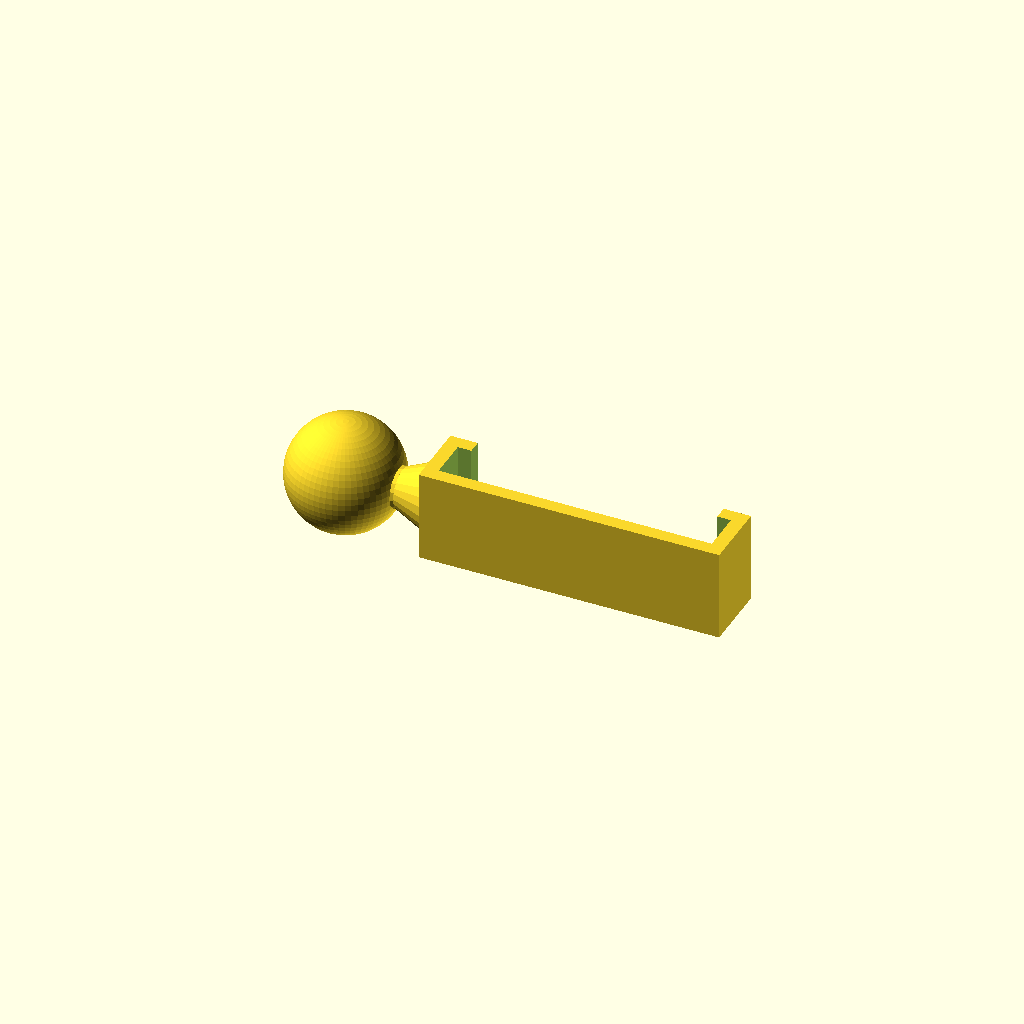
Cell 1: rendered with the file's own defaults.
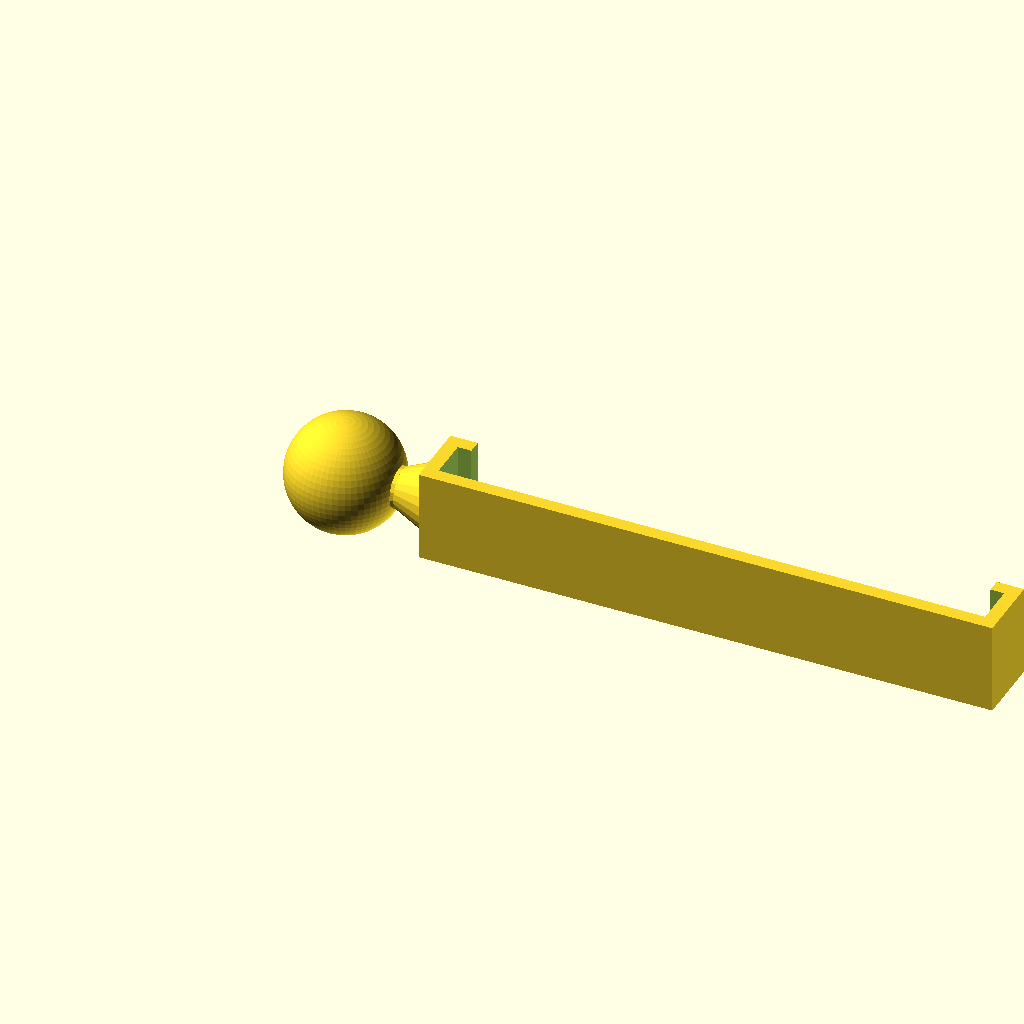
Cell 2: phone_width = 120 (everything else at default).
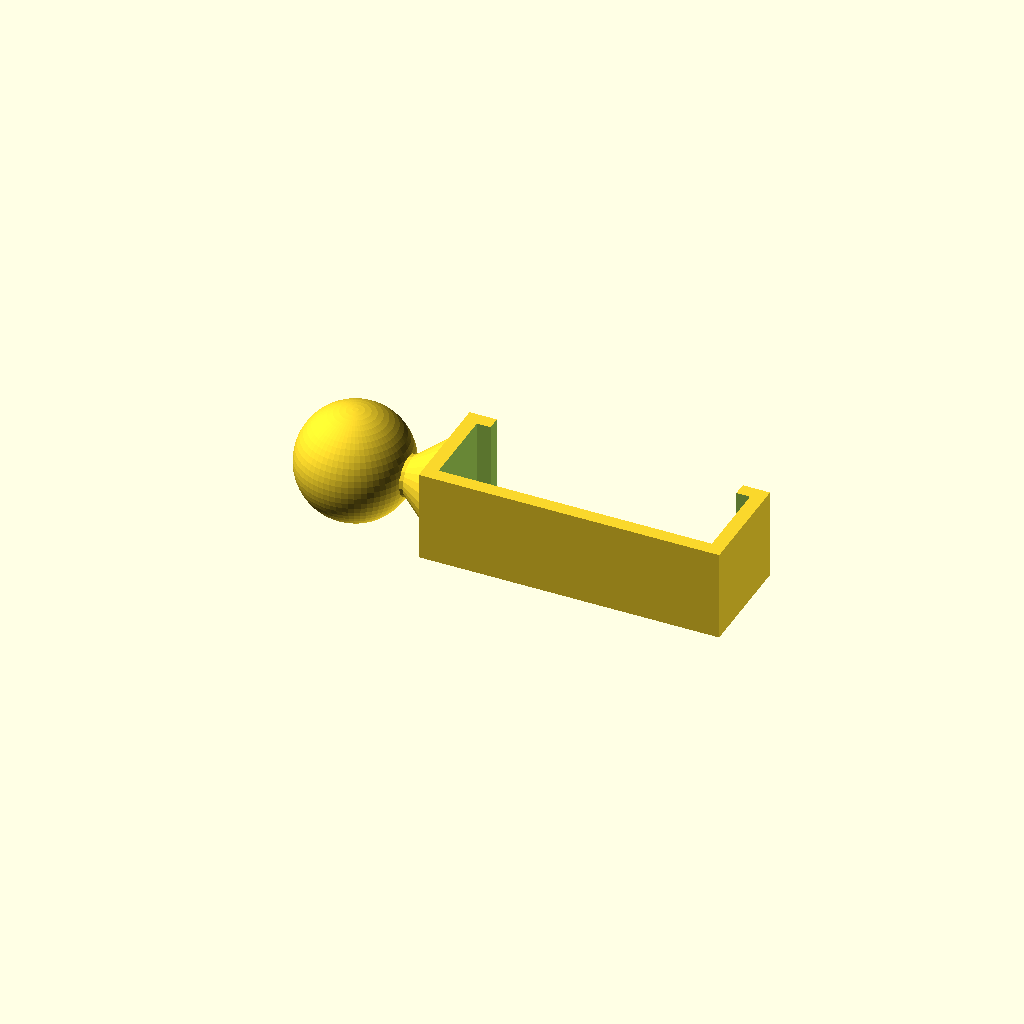
Cell 3 — phone_height set to 18, the other parameters unchanged.
One fixed orthographic camera (rotation 55°, 0°, 25°; colour scheme Cornfield) for every cell.
Source of the model, inputs/thingiverse/files/thing-1035943/f5da82e11126016b49e25a078fc7286e.scad:
/* [Device Size] */

// Device width (mm)
phone_width = 60;

// Device height (mm)
phone_height = 9;

/* [Hidden] */

clip_length = 20;
clip_thickness = 3;
ball_diameter = 25;
arm_length = 7;

module clip() {
    width = phone_width + clip_thickness * 2;
    height = phone_height + clip_thickness * 2;
    
    difference() {
		cube([width, height, clip_length]);
		
		translate([clip_thickness, clip_thickness, -1])
		cube([phone_width, phone_height, clip_length + 2]);
		
		translate([clip_thickness * 2, clip_thickness + phone_height - 1, -1])
		cube([phone_width - (clip_thickness * 2), clip_thickness + 2, clip_length + 2]);
	}
}

module ball() {
	ball_x = 0 - (ball_diameter/2) - arm_length;
	ball_y = clip_thickness + phone_height/2;
	difference() {
		translate([ball_x, ball_y, clip_length/2])
		sphere(d=ball_diameter, $fn=60);
	
		// flatten one side of ball for easy printing
		translate([ball_x, ball_y, -ball_diameter/2])
		cube([ball_diameter, ball_diameter, ball_diameter], center=true);
	}
}

module arm() {
	translate([0, clip_thickness + phone_height/2, clip_length/2])
	rotate([0, -90, 0])
	union() {
		translate([0, 0, arm_length]) cylinder(d=9, h=ball_diameter/2);
		cylinder(d1=min(phone_height + clip_thickness * 2, clip_length), d2=9, h=arm_length);
	}
}

ball();
arm();
clip();
Customizer parameters (derived from the source; name, type, default, range or options):
phone_width: number, default 60
phone_height: number, default 9
